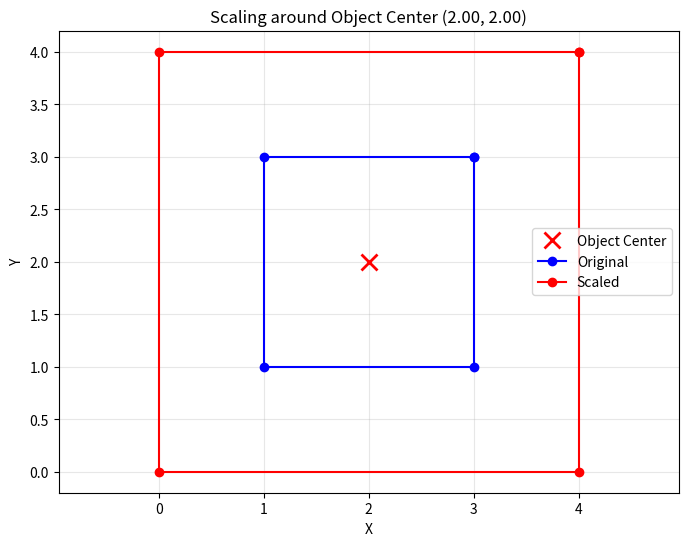

Source code (Python):
import math
import matplotlib.pyplot as plt


class Point:
    def __init__(self, x, y):
        self.x = x
        self.y = y


# Original square
p1 = Point(3, 3)
p2 = Point(1, 3)
p3 = Point(1, 1)
p4 = Point(3, 1)
points = [p1, p2, p3, p4]

# Scale factor
ds = 2

print(f"Original points:")
for p in points:
    print(f"  ({p.x}, {p.y})")


# Calculate the object's center (centroid)
def calculate_center(points):
    """Calculate the center (centroid) of a set of points"""
    total_x = 0
    total_y = 0
    for p in points:
        total_x += p.x
        total_y += p.y
    center_x = total_x / len(points)
    center_y = total_y / len(points)
    return Point(center_x, center_y)


# Get the object's center
object_center = calculate_center(points)
center_x = object_center.x
center_y = object_center.y

print(f"\nObject Center: ({center_x:.2f}, {center_y:.2f})")
print(f"Scale factor: {ds}")

# Create a copy of original points for display
original_points = [Point(p.x, p.y) for p in points]

# Scale each point around the object's center
for p in points:
    # Calculate vector from center to point
    vector_x = p.x - center_x
    vector_y = p.y - center_y

    # Scale the vector
    vector_x *= ds
    vector_y *= ds

    # Calculate new position
    p.x = center_x + vector_x
    p.y = center_y + vector_y

print(f"\nScaled points:")
for p in points:
    print(f"  ({p.x:.2f}, {p.y:.2f})")

# Prepare for plotting
plt.figure(figsize=(8, 6))

# Plot center point
plt.plot(center_x, center_y, 'rx', markersize=12, markeredgewidth=2, label='Object Center')

# Plot original and scaled shapes
for shape_points, color, label in [
    (original_points, 'blue', 'Original'),
    (points, 'red', 'Scaled')
]:
    x_arr = []
    y_arr = []
    for p in shape_points:
        x_arr.append(p.x)
        y_arr.append(p.y)
    # Close the loop
    x_arr.append(shape_points[0].x)
    y_arr.append(shape_points[0].y)
    plt.plot(x_arr, y_arr, color=color, marker='o', label=label)

plt.axis('equal')
plt.grid(True, alpha=0.3)
plt.xlabel('X')
plt.ylabel('Y')
plt.title(f'Scaling around Object Center ({center_x:.2f}, {center_y:.2f})')
plt.legend()
plt.show()